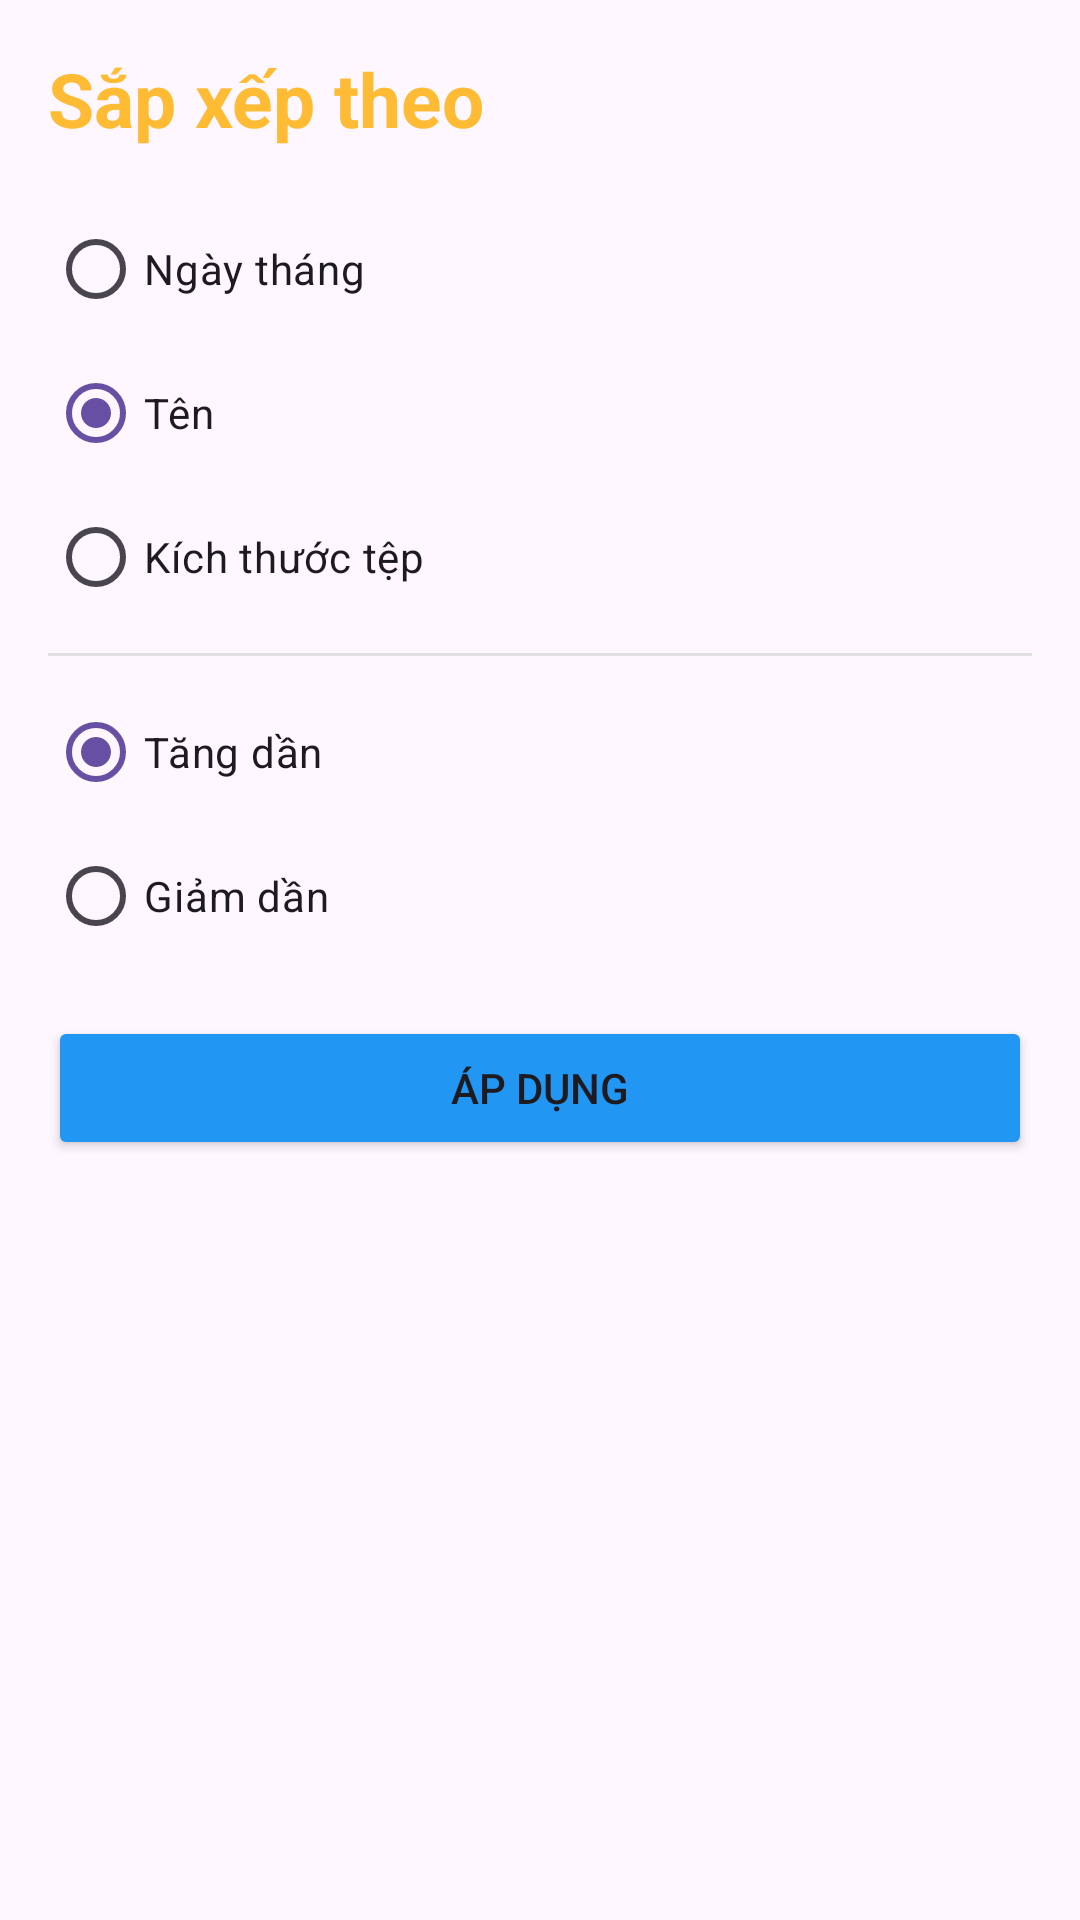

This screen was rendered from an Android layout file. Write that file and the resources it references.
<!-- AndroidManifest.xml: application theme Theme.MyLearning -->
<!-- res/layout/dialog_sort_option.xml -->
<LinearLayout xmlns:android="http://schemas.android.com/apk/res/android"
    android:layout_width="match_parent"
    android:layout_height="wrap_content"
    android:orientation="vertical"
    android:padding="16dp">
    <TextView
        android:layout_width="wrap_content"
        android:layout_height="wrap_content"
        android:text="Sắp xếp theo"
        android:textSize="25sp"
        android:textStyle="bold"
        android:textColor="@android:color/holo_orange_light"
        android:layout_marginBottom="16dp"/>
    <RadioGroup
        android:id="@+id/rgSortCriteria"
        android:layout_width="match_parent"
        android:layout_height="wrap_content">
        <RadioButton
            android:id="@+id/rbDate"
            android:text="Ngày tháng"
            android:layout_width="match_parent"
            android:layout_height="wrap_content"/>

        <RadioButton
            android:id="@+id/rbName"
            android:text="Tên"
            android:checked="true"
            android:layout_width="match_parent"
            android:layout_height="wrap_content"/>

        <RadioButton
            android:id="@+id/rbSize"
            android:text="Kích thước tệp"
            android:layout_width="match_parent"
            android:layout_height="wrap_content"/>
    </RadioGroup>

    <View
        android:layout_width="match_parent"
        android:layout_height="1dp"
        android:background="#E0E0E0"
        android:layout_marginTop="8dp"
        android:layout_marginBottom="8dp"/>

    <RadioGroup
        android:id="@+id/rgSortOrder"
        android:layout_width="match_parent"
        android:layout_height="wrap_content">

        <RadioButton
            android:id="@+id/rbAsc"
            android:text="Tăng dần"
            android:checked="true"
            android:layout_width="match_parent"
            android:layout_height="wrap_content"/>

        <RadioButton
            android:id="@+id/rbDesc"
            android:text="Giảm dần"
            android:layout_width="match_parent"
            android:layout_height="wrap_content"/>
    </RadioGroup>

    <Button
        android:id="@+id/btnApply"
        android:text="ÁP DỤNG"
        android:layout_marginTop="16dp"
        android:backgroundTint="#2196F3"
        android:layout_width="match_parent"
        android:layout_height="wrap_content"/>
</LinearLayout>
<!-- resources referenced by this layout -->
<resources>
  <style name="Theme.MyLearning" parent="Base.Theme.MyLearning" />
  <style name="Base.Theme.MyLearning" parent="Theme.Material3.DayNight.NoActionBar">
          
          
      </style>
</resources>
